Run: headless pygame with SDL's dummy video driver; simulated clock (each Clock.tick advances the game by its frame time, no real sleeping); random seed 0; keys injected as events and as key.get_pressed() state; no mouse input.
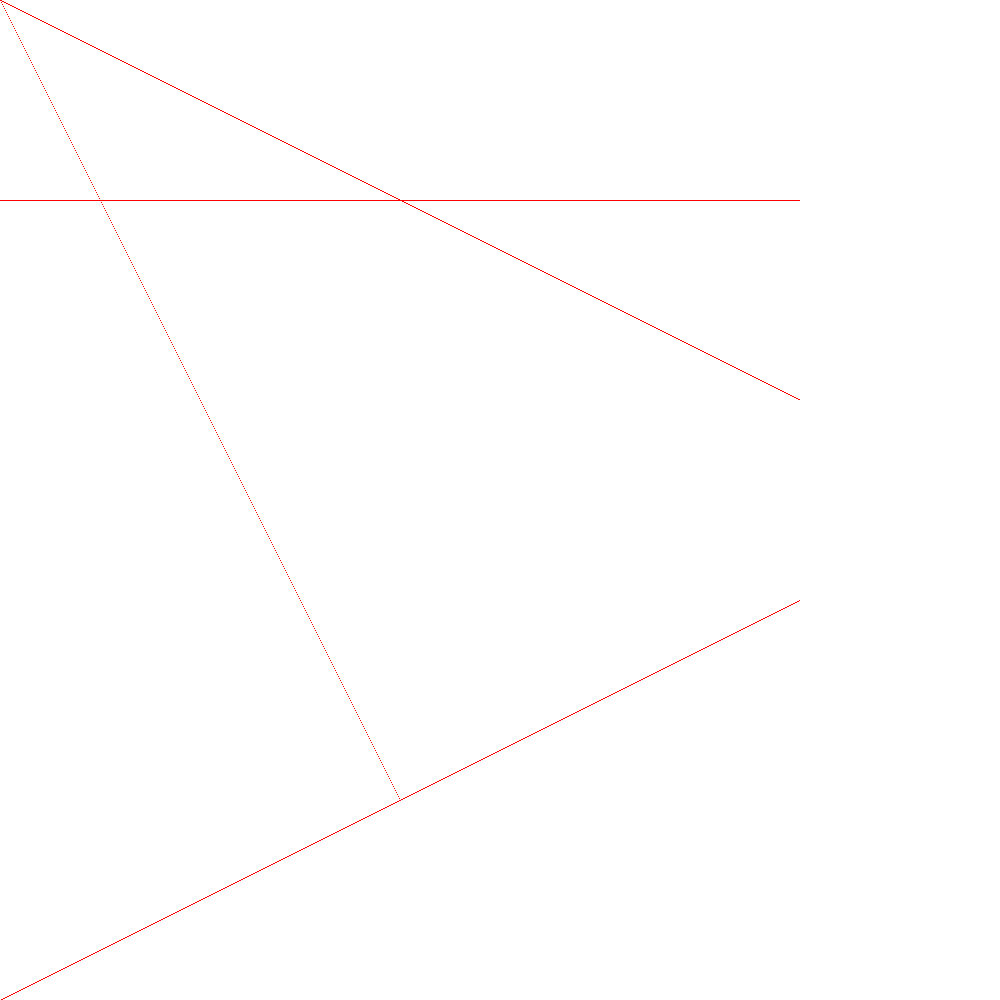
Frame 1 of 4 · flips 1–60 · no input
Frame 2 of 4 · flips 61–180 · tapped SPACE, RETURN · held RIGHT (→), D · screen unchanged from frame 1, image omitted
Frame 3 of 4 · flips 181–300 · held DOWN (↓), S · screen unchanged from frame 2, image omitted
Frame 4 of 4 · flips 301–420 · held LEFT (←), A, UP (↑), W · screen unchanged from frame 3, image omitted

The pygame program that drew these frames:

# importing Image class from PIL package
import pygame
import pygame.gfxdraw
from pygame.locals import (KEYDOWN, K_ESCAPE)
from math import trunc
import sys

# Set up screen
pygame.init()
pygame.display.set_caption('CSCI 4810 Assignment 1')
screen = pygame.display.set_mode((1000, 1000))
# Fill the background with white
screen.fill((255, 255, 255))

# x0 and y0 are the coordinates of the first point
# x1 and y1 are the coordinates of the second point
def simple_alg(x0, y0, x1, y1):
    dx = x1-x0 # delta x
    dy = y1-y0 # delta y
    m = float(dy/dx) # find slope
    for i in range(0,dx):
        # calculate x and y of the point that we are trying to plot
        x = x0 + i
        y = m * i + y0
        y = trunc(y)
        #print("i: " + str(i))
        #print("x: " + str(x))
        #print("y: " + str(y))
        #print("")
        # draw the pixel in buffer (the line won't actullay show until pygame.display.flip() is called)
        pygame.gfxdraw.pixel(screen, x, y, (255,0,0))
    #print("================================================================")

running = True
while running:
    for event in pygame.event.get():
        if event.type == KEYDOWN: # Did the user hit a key?
            if event.key == K_ESCAPE: # Was it the Escape key? If so, stop the loop.
                running = False
                pygame.quit()
                sys.exit()
        if event.type == pygame.QUIT: # Exit game if user clicks x button
            running = False
            pygame.quit()
            sys.exit()
    
    # working for horizontal lines (lines where dx > dy)
    simple_alg(0,0, 800, 400)
    simple_alg(0,1000, 800, 600)
    simple_alg(0,200, 800, 200)

    # not working for vertical lines
    simple_alg(0,0, 400, 800) # pixels missing
    # perfectly vertical lines crashes because of zero division
    #simple_alg(600,0, 600, 1000)

    # update display
    pygame.display.flip()
